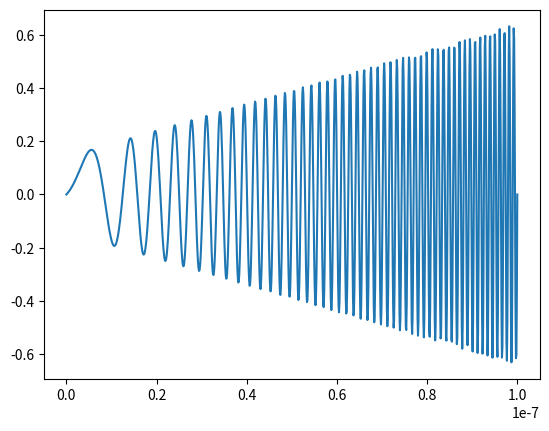

This chart was generated by the following Python code:
import numpy as np 
import matplotlib.pyplot as plt

###########################
# define linear ramp
###########################

def linear_ramp(t, start, stop, duration):

    return np.array(start + (stop - start)/duration * t)


def create_arb_wave(
        t, 
        start_freq, 
        end_freq, 
        start_amp,
        stop_amp,
        duration
        ):

    # get linear A ramp - might need to change to other type of ramp    
    A_ramp = linear_ramp(t, start_amp, stop_amp, duration)
    
    # get linear frequency ramp
    f_ramp = linear_ramp(t, start_freq, stop_freq, duration)

    # define arb wave	 
    y = A_ramp * np.sin( 2*np.pi * f_ramp * t )

    return y


###############################
# Main
###############################

MHz = 1e6

start_freq = 20*MHz
stop_freq = 500*MHz

start_amp = 140e-3 # mV
stop_amp = 640e-3 

duration = 100e-9 

#what wave do I need for Mn MOT? A frequency and amplitude chirp.
num__points = 16384
#t = np.linspace(0, 1, num__points, endpoint = False)

t0 = np.linspace(0, duration, 1000)

y = create_arb_wave(t0, start_freq, stop_freq, start_amp, stop_amp, duration)

plt.plot(t0, y)





plt.show()
